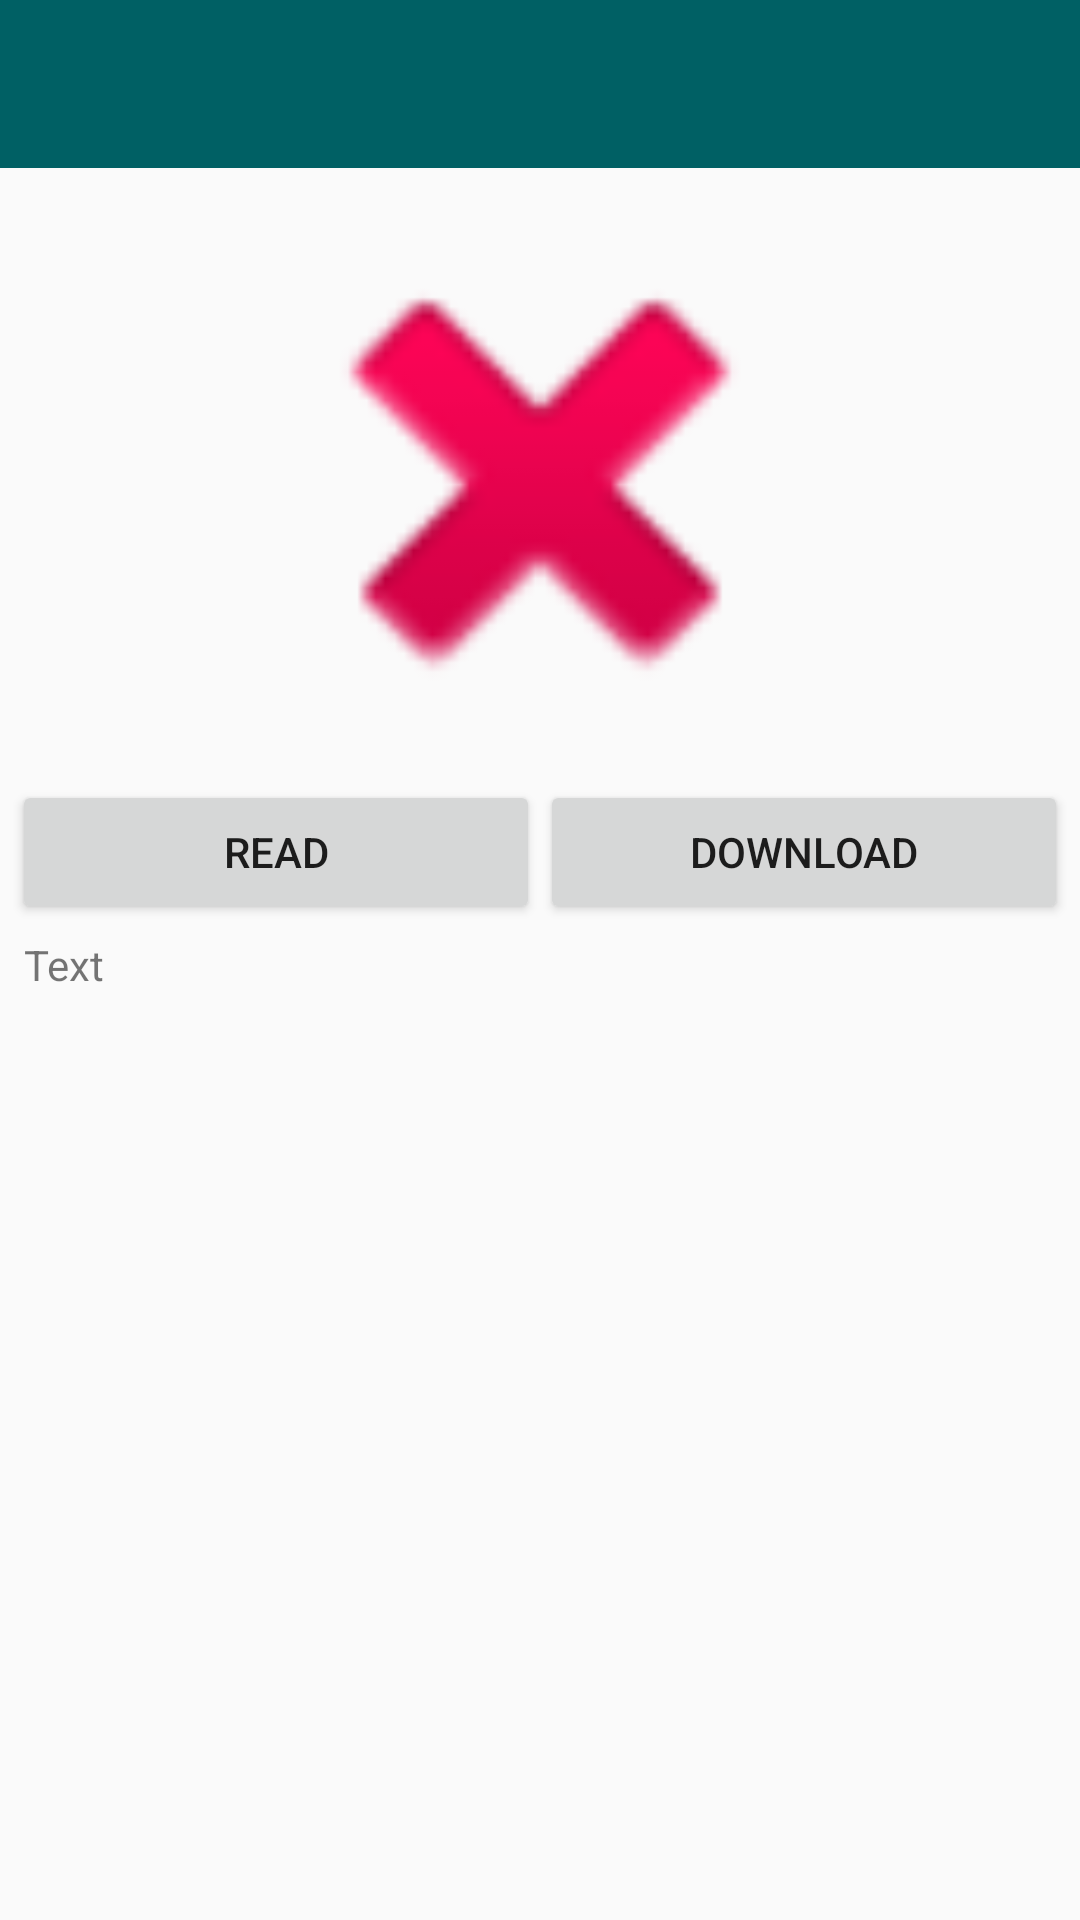

Layout XML and referenced resources for this Android screen:
<!-- AndroidManifest.xml: application theme AppTheme -->
<!-- res/layout/detail_layout.xml -->
<?xml version="1.0" encoding="utf-8"?>
<RelativeLayout
	xmlns:android="http://schemas.android.com/apk/res/android"
	xmlns:app="http://schemas.android.com/apk/res-auto"
	android:layout_height="match_parent"
	android:layout_width="match_parent">

	<android.support.design.widget.AppBarLayout
		android:layout_width="match_parent"
		android:layout_height="wrap_content"
		android:id="@+id/nnl_appbar">

		<android.support.v7.widget.Toolbar
			android:id="@+id/nnl_toolbar2"
			android:layout_width="match_parent"
			android:layout_height="?attr/actionBarSize"
			android:theme="@style/ThemeOverlay.AppCompat.Dark"
			app:popupTheme="@style/ThemeOverlay.AppCompat.Light">

		</android.support.v7.widget.Toolbar>

	</android.support.design.widget.AppBarLayout>

	<RelativeLayout
		android:layout_height="match_parent"
		android:layout_width="match_parent"
		android:padding="4dp"
		android:layout_below="@id/nnl_appbar"
		android:layout_alignParentBottom="true"
		android:id="@+id/detaillayoutRelativeLayout1">

		<ImageView
			android:layout_height="200dp"
			android:layout_width="match_parent"
			android:src="@android:drawable/ic_delete"
			android:id="@+id/ivDetail"
			android:onClick="onClick"/>

		<LinearLayout
			android:layout_height="wrap_content"
			android:layout_width="match_parent"
			android:id="@+id/layDownload"
			android:layout_below="@id/ivDetail"
			android:orientation="horizontal">

			<Button
				android:layout_height="wrap_content"
				android:layout_width="match_parent"
				android:onClick="readClick"
				android:text="Read"
				android:layout_weight="1.0"/>

			<Button
				android:layout_height="wrap_content"
				android:layout_width="match_parent"
				android:onClick="downloadClick"
				android:text="Download"
				android:layout_weight="1.0"/>

		</LinearLayout>

		<ScrollView
			android:layout_height="wrap_content"
			android:layout_width="match_parent"
			android:layout_below="@+id/layDownload"
			android:layout_alignParentBottom="true"
			android:padding="4dp">

			<TextView
				android:layout_height="wrap_content"
				android:layout_width="match_parent"
				android:text="Text"
				android:id="@+id/tvDetail"/>

		</ScrollView>

	</RelativeLayout>

</RelativeLayout>
<!-- resources referenced by this layout -->
<resources>
  <style name="AppTheme" parent="Theme.AppCompat.Light.NoActionBar">
  		
  		<item name="colorPrimary">@color/primary</item>
  		<item name="colorPrimaryDark">@color/primary_dark</item>
  		<item name="colorAccent">@color/accent</item>
  	</style>
  <color name="primary">#006064</color>
  <color name="primary_dark">#00363a</color>
  <color name="accent">#7c1fa3</color>
</resources>
